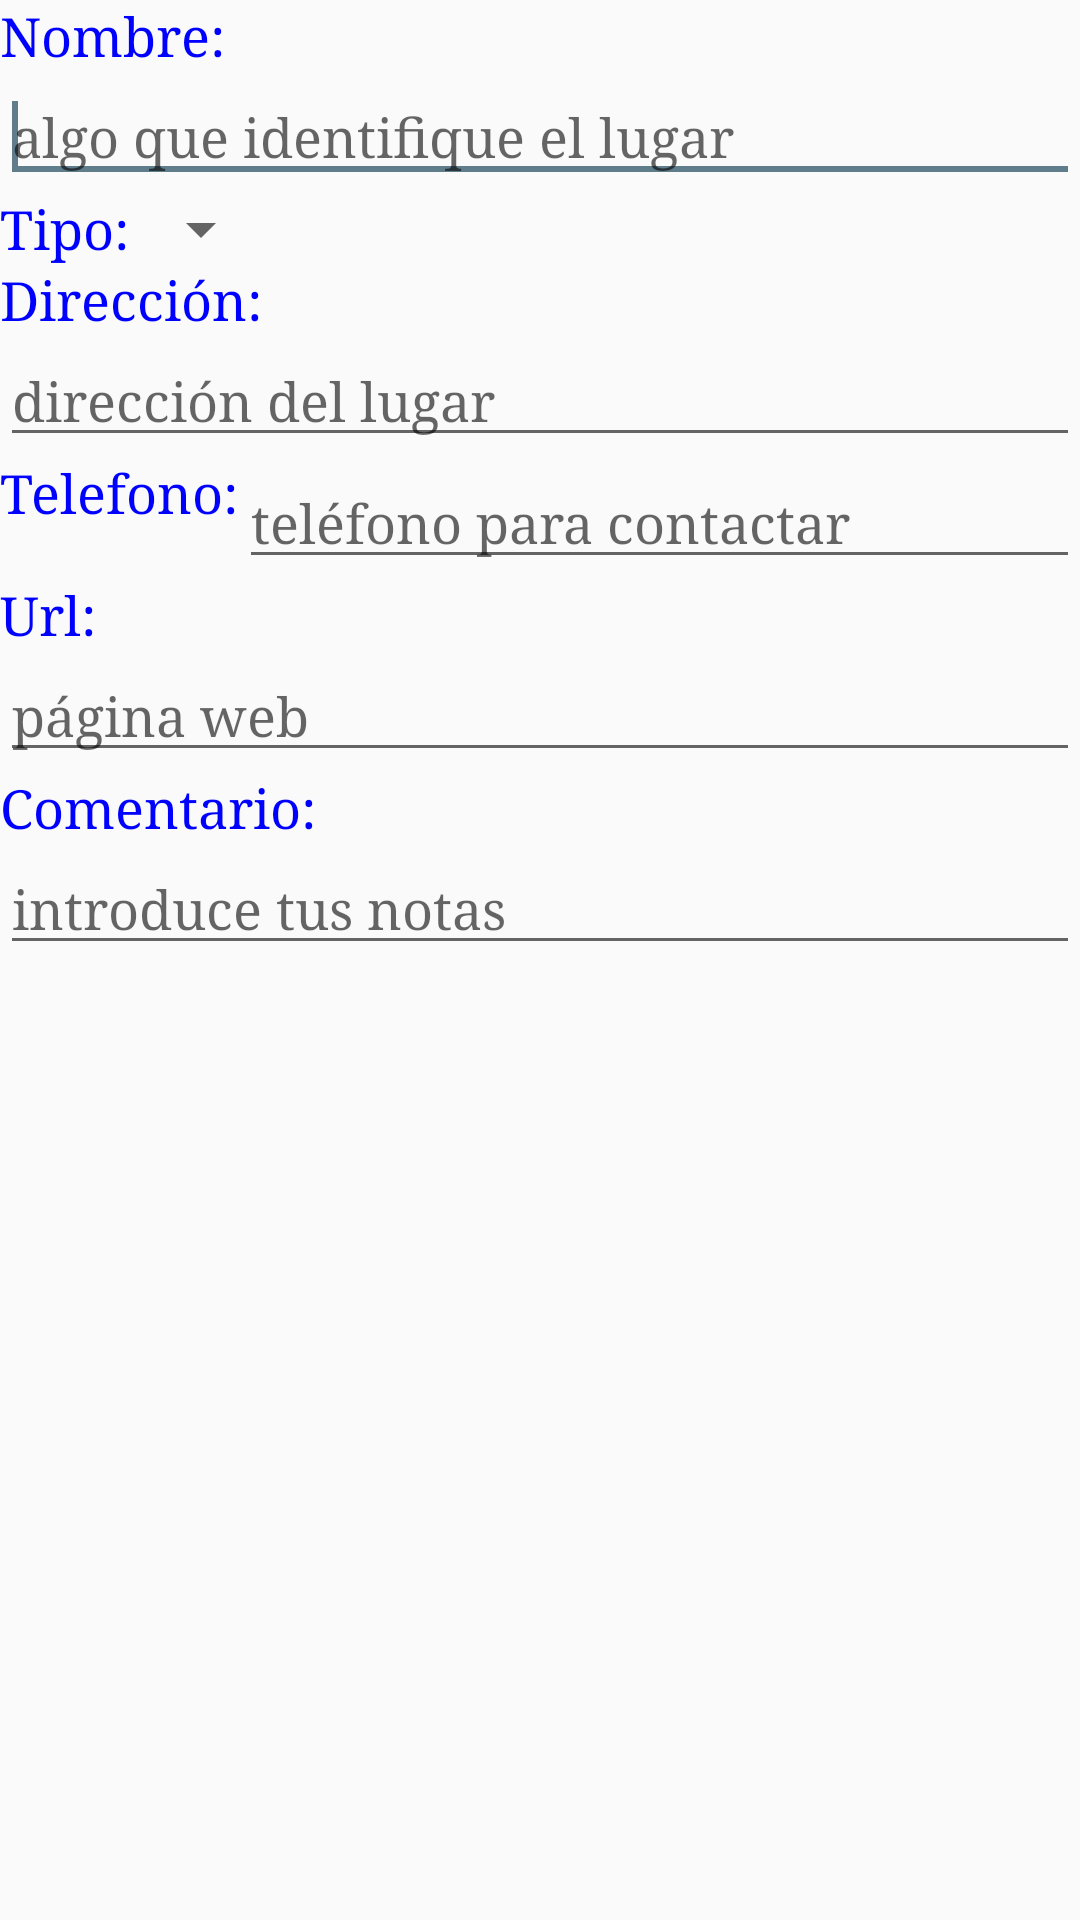

This screen was rendered from an Android layout file. Write that file and the resources it references.
<!-- AndroidManifest.xml: application theme AppTheme -->
<!-- res/layout/edicion_lugar.xml -->
<?xml version="1.0" encoding="utf-8"?>
<ScrollView xmlns:android="http://schemas.android.com/apk/res/android"
    android:id="@+id/scrollView2"
    android:layout_width="match_parent"
    android:layout_height="wrap_content">
    <RelativeLayout
        android:layout_width="match_parent"
        android:layout_height="wrap_content" >
        <TextView
            android:id="@+id/t_nombre"
            android:layout_width="wrap_content"
            android:layout_height="wrap_content"
            android:text="Nombre:"
            android:textAppearance="?android:attr/textAppearanceMedium" />
        <EditText
            android:id="@+id/nombre"
            android:layout_width="match_parent"
            android:layout_height="wrap_content"
            android:layout_below="@id/t_nombre"
            android:hint="algo que identifique el lugar" >
            <requestFocus/>
        </EditText>
        <TextView
            android:id="@+id/t_tipo"
            android:layout_width="wrap_content"
            android:layout_height="wrap_content"
            android:layout_below="@id/nombre"
            android:text="Tipo:"
            android:textAppearance="?android:attr/textAppearanceMedium" />
        <Spinner
            android:id="@+id/tipo"
            android:layout_width="wrap_content"
            android:layout_height="wrap_content"
            android:layout_alignTop="@id/t_tipo"
            android:layout_toRightOf="@id/t_tipo" />
        <TextView
            android:id="@+id/t_direccion"
            android:layout_width="wrap_content"
            android:layout_height="wrap_content"
            android:layout_below="@id/t_tipo"
            android:text="Dirección:"
            android:textAppearance="?android:attr/textAppearanceMedium" />
        <EditText
            android:id="@+id/direccion"
            android:layout_width="match_parent"
            android:layout_height="wrap_content"
            android:layout_below="@id/t_direccion"
            android:hint="dirección del lugar"
            android:inputType="textPostalAddress" />
        <TextView
            android:id="@+id/t_telefono"
            android:layout_width="wrap_content"
            android:layout_height="wrap_content"
            android:layout_below="@id/direccion"
            android:text="Telefono:"
            android:textAppearance="?android:attr/textAppearanceMedium" />
        <EditText
            android:id="@+id/telefono"
            android:layout_width="match_parent"
            android:layout_height="wrap_content"
            android:layout_toRightOf="@id/t_telefono"
            android:layout_alignTop="@id/t_telefono"
            android:hint="teléfono para contactar"
            android:inputType="phone" />
        <TextView
            android:id="@+id/t_url"
            android:layout_width="wrap_content"
            android:layout_height="wrap_content"
            android:layout_below="@id/telefono"
            android:text="Url:"
            android:textAppearance="?android:attr/textAppearanceMedium" />
        <EditText
            android:id="@+id/url"
            android:layout_width="match_parent"
            android:layout_height="wrap_content"
            android:layout_below="@id/t_url"
            android:hint="página web"
            android:inputType="textUri" />
        <TextView
            android:id="@+id/t_comentario"
            android:layout_width="wrap_content"
            android:layout_height="wrap_content"
            android:layout_below="@id/url"
            android:text="Comentario:"
            android:textAppearance="?android:attr/textAppearanceMedium" />
        <EditText
            android:id="@+id/comentario"
            android:layout_width="match_parent"
            android:layout_height="wrap_content"
            android:layout_below="@id/t_comentario"
            android:hint="introduce tus notas"
            android:inputType="textMultiLine" />
    </RelativeLayout>
</ScrollView>
<!-- resources referenced by this layout -->
<resources>
  <style name="AppTheme" parent="Theme.AppCompat.Light.DarkActionBar">
          
          <item name="colorPrimary">@color/colorPrimary</item>
          <item name="colorPrimaryDark">@color/colorPrimaryDark</item>
          <item name="colorAccent">@color/colorAccent</item>
          <item name="android:typeface">serif</item>
          <item name="android:textColor">#0000FF</item>
      </style>
  <color name="colorPrimary">#00BCD4</color>
  <color name="colorPrimaryDark">#0097A7</color>
  <color name="colorAccent">#607D8B</color>
</resources>
